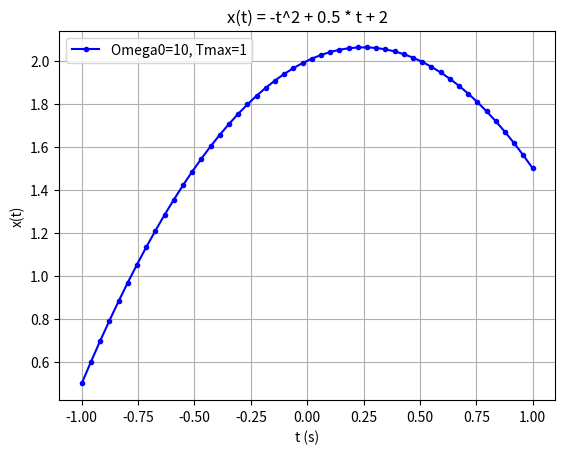

The script that saved this image:
import numpy as np
import matplotlib.pyplot as plt

Omega0 = 10
Tmax = 1

t = np.linspace(-Tmax, Tmax, num=50)
x = -t**2 + 0.5 * t + 2

plt.plot(t, x, 'b.-')
plt.xlabel('t (s)')
plt.ylabel('x(t)')


plt.title('x(t) = -t^2 + 0.5 * t + 2')

plt.legend(['Omega0=' + str(Omega0) + ', Tmax=' + str(Tmax)])

plt.grid(True)
plt.show()
